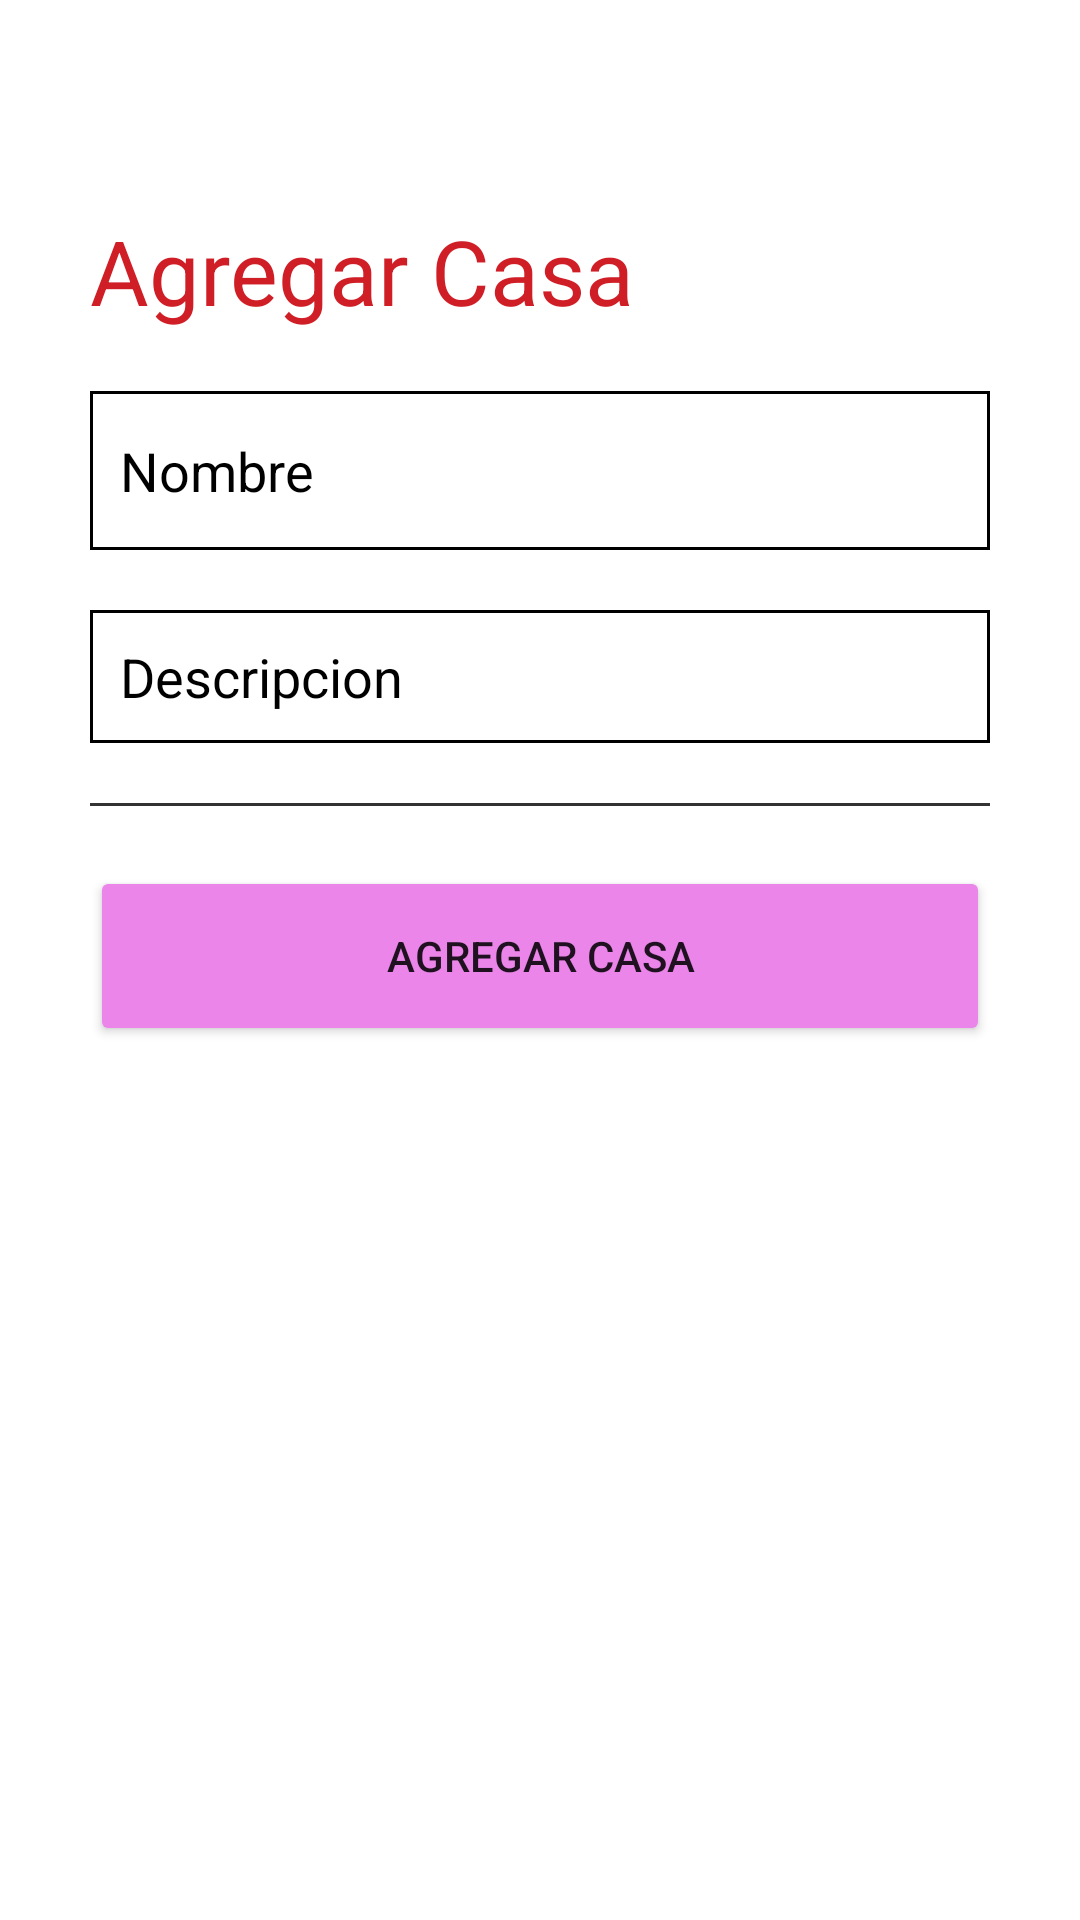

Reconstruct the res/layout file that produces this screen, plus the resources it refers to.
<!-- AndroidManifest.xml: application theme Theme.Doggy -->
<!-- res/layout/activity_agregar_casa.xml -->
<?xml version="1.0" encoding="utf-8"?>
<androidx.constraintlayout.widget.ConstraintLayout xmlns:android="http://schemas.android.com/apk/res/android"
    xmlns:app="http://schemas.android.com/apk/res-auto"
    xmlns:tools="http://schemas.android.com/tools"
    android:layout_width="match_parent"
    android:layout_height="match_parent"
    android:background="@color/white"
    tools:context=".admin.AgregarCasaActivity">

    <ImageView
        android:id="@+id/flechaReturn"
        android:layout_width="22dp"
        android:layout_height="30dp"
        android:layout_marginTop="20dp"
        app:layout_constraintEnd_toEndOf="parent"
        app:layout_constraintHorizontal_bias="0.077"
        app:layout_constraintStart_toStartOf="parent"
        app:layout_constraintTop_toTopOf="parent"
        app:srcCompat="@drawable/flecha" />

    <TextView
        android:id="@+id/mensajeAgregarCasa"
        android:layout_width="match_parent"
        android:layout_height="wrap_content"
        android:layout_marginStart="30dp"
        android:layout_marginEnd="30dp"
        android:layout_marginTop="20dp"
        android:text="Agregar Casa"
        android:textColor="@color/rojo"
        android:textSize="30dp"
        app:layout_constraintEnd_toEndOf="parent"
        app:layout_constraintHorizontal_bias="0.171"
        app:layout_constraintStart_toStartOf="parent"
        app:layout_constraintTop_toBottomOf="@+id/flechaReturn" />

    <EditText
        android:id="@+id/nombre"
        android:layout_width="match_parent"
        android:layout_height="53dp"
        android:layout_marginStart="30dp"
        android:layout_marginEnd="30dp"
        android:layout_marginTop="20dp"
        android:background="@drawable/border2"
        android:ems="10"
        android:hint="Nombre"
        android:inputType="text"
        android:padding="10dp"
        android:textColor="@color/black"
        android:textColorHint="@color/black"
        app:layout_constraintEnd_toEndOf="parent"
        app:layout_constraintStart_toStartOf="parent"
        app:layout_constraintTop_toBottomOf="@+id/mensajeAgregarCasa" />

    <EditText
        android:id="@+id/descripcion"
        android:layout_width="match_parent"
        android:layout_height="wrap_content"
        android:layout_marginStart="30dp"
        android:layout_marginEnd="30dp"
        android:layout_marginTop="20dp"
        android:background="@drawable/border2"
        android:ems="10"
        android:hint="Descripcion"
        android:textColorHint="@color/black"
        android:textColor="@color/black"
        android:gravity="start|top"
        android:inputType="textMultiLine"
        app:layout_constraintEnd_toEndOf="parent"
        app:layout_constraintStart_toStartOf="parent"
        app:layout_constraintTop_toBottomOf="@+id/nombre" />

    <TextView
        android:id="@+id/barra"
        android:layout_width="match_parent"
        android:layout_height="1dp"
        android:layout_marginStart="30dp"
        android:layout_marginEnd="30dp"
        android:layout_marginTop="20dp"
        android:background="#CC000000"
        app:layout_constraintBottom_toBottomOf="parent"
        app:layout_constraintEnd_toEndOf="parent"
        app:layout_constraintHorizontal_bias="0.0"
        app:layout_constraintStart_toStartOf="parent"
        app:layout_constraintTop_toBottomOf="@+id/descripcion"
        app:layout_constraintVertical_bias="0.0" />

    <Button
        android:id="@+id/agregar_casa"
        android:layout_width="match_parent"
        android:layout_height="60dp"
        android:layout_marginStart="30dp"
        android:layout_marginEnd="30dp"
        android:layout_marginTop="20dp"
        android:backgroundTint="@color/rosa"
        android:text="Agregar Casa"
        app:flow_verticalBias="0.1"
        app:layout_constraintBottom_toBottomOf="parent"
        app:layout_constraintEnd_toEndOf="parent"
        app:layout_constraintHorizontal_bias="0.0"
        app:layout_constraintStart_toStartOf="parent"
        app:layout_constraintTop_toBottomOf="@+id/barra"
        app:layout_constraintVertical_bias="0.0" />

</androidx.constraintlayout.widget.ConstraintLayout>
<!-- resources referenced by this layout -->
<resources>
  <color name="black">#FF000000</color>
  <color name="rojo">#CF1E26</color>
  <color name="rosa">#EB85EA</color>
  <color name="white">#FFFFFFFF</color>
  <!-- drawable border2 (drawable-v24) -->
  <?xml version="1.0" encoding="utf-8"?>
  <shape xmlns:android="http://schemas.android.com/apk/res/android" android:shape="rectangle">
  
      <stroke
          android:width="1dp"
          android:color="@color/black"
          />
  
      <padding
          android:bottom="10dp"
          android:left="10dp"
          android:right="10dp"
          android:top="10dp"
          />
  
  </shape>
  <style name="Theme.Doggy" parent="Theme.MaterialComponents.DayNight.NoActionBar">
          
          <item name="colorPrimary">@color/purple_500</item>
          <item name="colorPrimaryVariant">@color/purple_700</item>
          <item name="colorOnPrimary">@color/white</item>
          
          <item name="colorSecondary">@color/teal_200</item>
          <item name="colorSecondaryVariant">@color/teal_700</item>
          <item name="colorOnSecondary">@color/black</item>
          
          <item name="android:statusBarColor">?attr/colorPrimaryVariant</item>
          
      </style>
  <color name="purple_500">#FF6200EE</color>
  <color name="purple_700">#FF3700B3</color>
  <color name="teal_200">#FF03DAC5</color>
  <color name="teal_700">#FF018786</color>
</resources>
